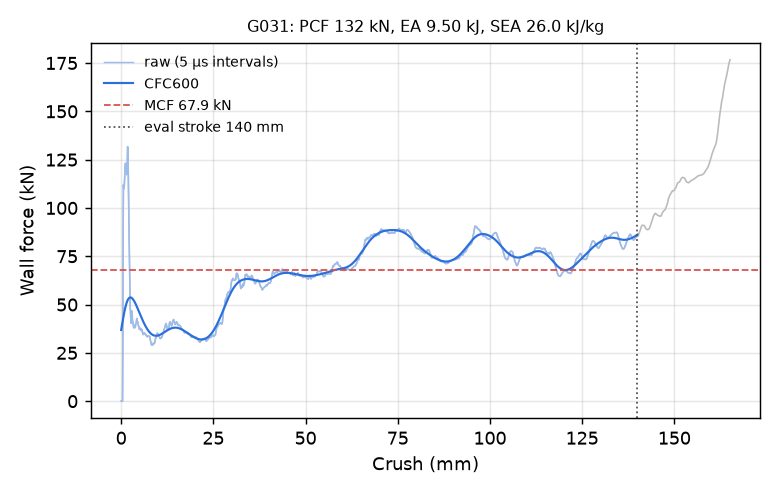

Data behind this chart, as committed beside it:
time_ms, crush_mm, force_kN, force_CFC600_kN
0.000000000000000000e+00, -0.000000000000000000e+00, 0.000000000000000000e+00, 3.684023070069610384e+01
5.308215506374835968e-03, 8.110953122377395630e-02, 0.000000000000000000e+00, 3.774376797103805359e+01
1.026254985481500626e-02, 1.568117588758468628e-01, 0.000000000000000000e+00, 3.863925251969445185e+01
1.521688420325517654e-02, 2.325139939785003662e-01, 0.000000000000000000e+00, 3.952481453605314954e+01
2.017121762037277222e-02, 3.082162141799926758e-01, 0.000000000000000000e+00, 4.039849340526824051e+01
2.512555196881294250e-02, 3.839184343814849854e-01, 0.000000000000000000e+00, 4.125823562918051124e+01
3.007988631725311279e-02, 4.596206843852996826e-01, 3.112120299657347644e+01, 4.210189734689055285e+01
3.503422066569328308e-02, 5.353224277496337891e-01, 8.701908618817894592e+01, 4.292726881427156371e+01
4.034001752734184265e-02, 6.163897514343261719e-01, 1.119500399527343433e+02, 4.373213636057417375e+01
4.528610408306121826e-02, 6.919559240341186523e-01, 1.099320963638947433e+02, 4.451436235769143934e+01
5.023070424795150757e-02, 7.674946188926696777e-01, 1.099849658933745218e+02, 4.527194154325746922e+01
5.516778677701950073e-02, 8.429136276245117188e-01, 1.115395957908899902e+02, 4.600302052572567391e+01
6.009730696678161621e-02, 9.182122349739074707e-01, 1.139925755730020143e+02, 4.670589980294860766e+01
6.502304226160049438e-02, 9.934480786323547363e-01, 1.175858424147068888e+02, 4.737903511992301020e+01
7.029369473457336426e-02, 1.073946595191955566e+00, 1.213868223276756453e+02, 4.802104157156660591e+01
7.520780712366104126e-02, 1.148994207382202148e+00, 1.230973762872278456e+02, 4.863069934368198233e+01
8.012370765209197998e-02, 1.224063873291015625e+00, 1.229058860650228411e+02, 4.920695900423457658e+01
8.503853529691696167e-02, 1.299111723899841309e+00, 1.220681685622854786e+02, 4.974894410500323261e+01
9.030454605817794800e-02, 1.379516124725341797e+00, 1.213280312906646827e+02, 5.025595062191768392e+01
9.522120654582977295e-02, 1.454581022262573242e+00, 1.198669870012231371e+02, 5.072744443291865224e+01
1.001379489898681641e-01, 1.529642105102539062e+00, 1.172270448094669320e+02, 5.116305770794234320e+01
1.050528883934020996e-01, 1.604670286178588867e+00, 1.186316563881816109e+02, 5.156258461061670317e+01
1.103103086352348328e-01, 1.684921145439147949e+00, 1.267542215895275604e+02, 5.192597899915728021e+01
1.152030080556869507e-01, 1.759599208831787109e+00, 1.316837122985977828e+02, 5.225335845642208454e+01
1.200841665267944336e-01, 1.834095358848571777e+00, 1.292297092925654738e+02, 5.254501356831377734e+01
1.253156960010528564e-01, 1.913932561874389648e+00, 1.210396606142350890e+02, 5.280141383276758660e+01
1.302033811807632446e-01, 1.988517045974731445e+00, 1.089676313521801490e+02, 5.302320231476123524e+01
1.350950300693511963e-01, 2.063157320022583008e+00, 9.714685427448246458e+01, 5.321117827672576084e+01
1.403396874666213989e-01, 2.143179655075073242e+00, 8.777159941505081520e+01, 5.336627252043875558e+01
1.452358663082122803e-01, 2.217880487442016602e+00, 7.863354642595187727e+01, 5.348952137787342309e+01
1.501320451498031616e-01, 2.292578220367431641e+00, 6.876622605468449478e+01, 5.358204254427880642e+01
1.550238877534866333e-01, 2.367206811904907227e+00, 5.832769913695845787e+01, 5.364501215652868638e+01
1.602596491575241089e-01, 2.447079181671142578e+00, 4.925577091180858957e+01, 5.367964166459157838e+01
1.651421040296554565e-01, 2.521559476852416992e+00, 4.654291038319445306e+01, 5.368715561242547096e+01
1.700200289487838745e-01, 2.595969200134277344e+00, 4.423871418736921868e+01, 5.366877404374655924e+01
1.752197444438934326e-01, 2.675285100936889648e+00, 4.045882084116223609e+01, 5.362570131874499424e+01
1.800246089696884155e-01, 2.748576164245605469e+00, 4.030454892532178235e+01, 5.355911895462632799e+01
1.851382404565811157e-01, 2.826575517654418945e+00, 4.376208044234965655e+01, 5.347018105875017113e+01
1.902395486831665039e-01, 2.904384613037109375e+00, 4.670282517082011253e+01, 5.336001425188449332e+01
1.953186690807342529e-01, 2.981853246688842773e+00, 4.550890693063708170e+01, 5.322972182998536539e+01
2.000244110822677612e-01, 3.053625106811523438e+00, 4.224855407084198333e+01, 5.308038744222648120e+01
2.050354033708572388e-01, 3.130050420761108398e+00, 4.076141270313691223e+01, 5.291307444530688286e+01
2.100191563367843628e-01, 3.206058740615844727e+00, 4.076716396467434578e+01, 5.272882223704430515e+01
2.153110355138778687e-01, 3.286764621734619141e+00, 3.981731263504689622e+01, 5.252864311037857448e+01
2.202523797750473022e-01, 3.362122535705566406e+00, 3.834665350569552089e+01, 5.231352056338858603e+01
2.251768410205841064e-01, 3.437221050262451172e+00, 3.791491593223484102e+01, 5.208440778880535760e+01
2.300903052091598511e-01, 3.512150287628173828e+00, 3.904159248368837609e+01, 5.184222623683747599e+01
2.353247404098510742e-01, 3.591972589492797852e+00, 3.928109280890994626e+01, 5.158786546558962982e+01
2.402252256870269775e-01, 3.666700601577758789e+00, 3.877972295673354353e+01, 5.132218429962075135e+01
2.451182156801223755e-01, 3.741312742233276367e+00, 3.833507327312766222e+01, 5.104601187654800754e+01
2.500026822090148926e-01, 3.815792798995971680e+00, 3.807319801501022027e+01, 5.076014783511180894e+01
2.552045583724975586e-01, 3.895111560821533203e+00, 3.894489317886927182e+01, 5.046536228618989384e+01
2.600713968276977539e-01, 3.969319581985473633e+00, 4.008500350306020010e+01, 5.016239659771757431e+01
2.652469575405120850e-01, 4.048233032226562500e+00, 4.025017105057183642e+01, 4.985196532994910257e+01
2.700801789760589600e-01, 4.121925354003906250e+00, 4.067612126506399051e+01, 4.953475858491815842e+01
2.752134799957275391e-01, 4.200191020965576172e+00, 4.228379938403493554e+01, 4.921144416523740972e+01
2.803170680999755859e-01, 4.278001785278320312e+00, 4.277378128768852861e+01, 4.888266997544585735e+01
2.850710749626159668e-01, 4.350480556488037109e+00, 4.172078560573584127e+01, 4.854906660590157941e+01
2.901068925857543945e-01, 4.427254199981689453e+00, 4.084628194688377079e+01, 4.821124879667134877e+01
2.951015233993530273e-01, 4.503397941589355469e+00, 4.087489551106910568e+01, 4.786981530722803058e+01
... 2,198 more rows
